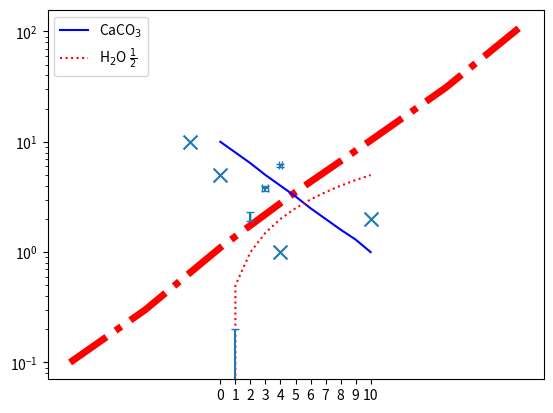

This chart was generated by the following Python code:
import matplotlib.pyplot as plt

# Specify the x and y coordinates of the 4 points
x = [0, 4, -2, 10]
y = [5, 1, 10, 2]

# Define the variable which will specify the size of the points
# This may be a scalar to apply to all points
# May be a sequence, with a value given to each point
s = 100
#s = [20, 20, 20, 100]

# Plot the scatter plot
# Provide x and y to give coordinates
# provide s to set the size(s)
# Set marker to set the marker type for the points
plt.scatter(x, y, s=s, marker="x")

import matplotlib.pyplot as plt

# Set up the values of the points to define the line
x = [-10, -5, 0, 5, 10, 15, 20]
y = [0.1, 0.3, 1.1, 3.5, 10.3, 31, 111]

# Set the y-axis to be logarithmic
plt.yscale("log")

# Plot the line
# Set the colour to red
plt.plot(x, y, color="red", linestyle="-.", linewidth=5)

import matplotlib.pyplot as plt

# Set up the x-values. These can be used for both lines
x = [0, 1, 2, 3, 4, 5, 6, 7, 8, 9, 10]
# Set up the y-values for each line
y1 = [10, 8, 6.4, 5, 4, 3.2, 2.5, 2, 1.6, 1.3, 1]
y2 = [0, 0.5, 1, 1.5, 2, 2.5, 3, 3.5, 4, 4.5, 5]

# Specify the values of the xticks
plt.xticks([0, 1, 2, 3, 4, 5, 6, 7, 8, 9, 10])

# Plot each line
# Give each line a unique appearance and label
plt.plot(x, y1, color="blue", linestyle="-", label="CaCO$_{3}$")
plt.plot(x, y2, color="red", linestyle=":", label="H$_{2}$O $\\frac{1}{2}$")
# Add the legend
plt.legend()

import matplotlib.pyplot as plt

# Create the coordinates of the points
x = [1, 2, 3, 4]
y = [0, 2.1, 3.8, 6.1]

# Create the errors in the x direction
xerr = [0.1, 0, 0.2, 0.1]

# Plot the error bar plot
# Provide the x and y coordinates of the points
# Provide the unique errors in the x direction using xerr
# Provide the uniform errors in the y direction using yerr
# Use fmt to suppress the line
# Set the capsize to create the lines at the end of the error bars
plt.errorbar(x, y, xerr=xerr, yerr=0.2, fmt="none", capsize=3)

